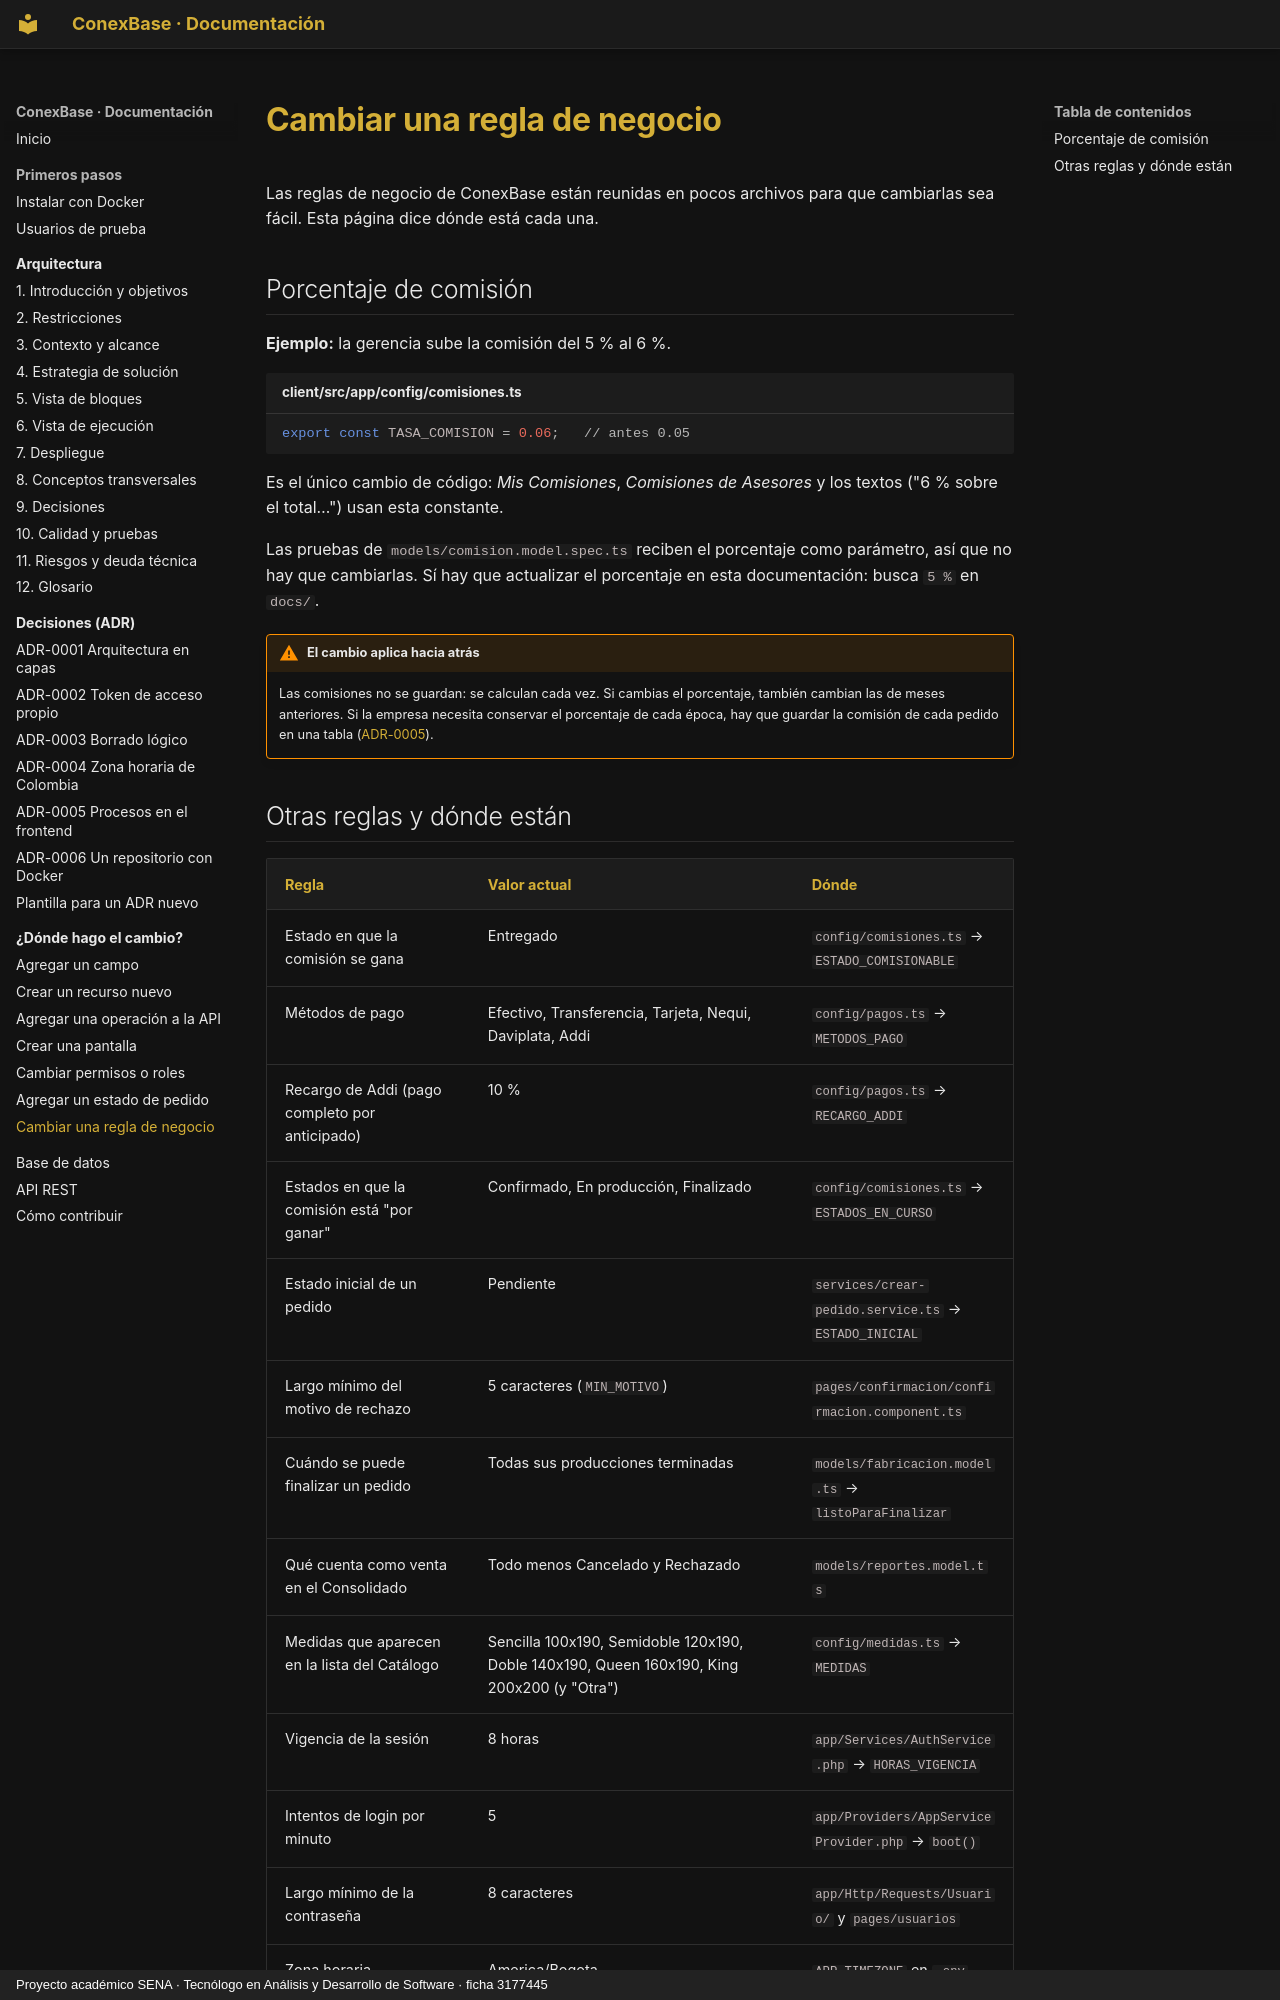

repository: Julian-Gomez-L/ConexBase · page: guias/regla-de-negocio/index.html · generator: mkdocs · copyright: Proyecto académico SENA · Tecnólogo en Análisis y Desarrollo de Software · ficha 3177445

# Cambiar una regla de negocio

Las reglas de negocio de ConexBase están reunidas en pocos archivos para que
cambiarlas sea fácil. Esta página dice dónde está cada una.

## Porcentaje de comisión

**Ejemplo:** la gerencia sube la comisión del 5 % al 6 %.

```ts title="client/src/app/config/comisiones.ts"
export const TASA_COMISION = 0.06;   // antes 0.05
```

Es el único cambio de código: *Mis Comisiones*, *Comisiones de Asesores* y
los textos ("6 % sobre el total…") usan esta constante.

Las pruebas de `models/comision.model.spec.ts` reciben el porcentaje como
parámetro, así que no hay que cambiarlas. Sí hay que actualizar el
porcentaje en esta documentación: busca `5 %` en `docs/`.

!!! warning "El cambio aplica hacia atrás"
    Las comisiones no se guardan: se calculan cada vez. Si cambias el
    porcentaje, también cambian las de meses anteriores. Si la empresa
    necesita conservar el porcentaje de cada época, hay que guardar la
    comisión de cada pedido en una tabla ([ADR-0005](../decisiones/0005-procesos-en-el-frontend.md)).
